Run: headless pygame with SDL's dummy video driver; simulated clock (each Clock.tick advances the game by its frame time, no real sleeping); random seed 0; keys injected as events and as key.get_pressed() state; no mouse input.
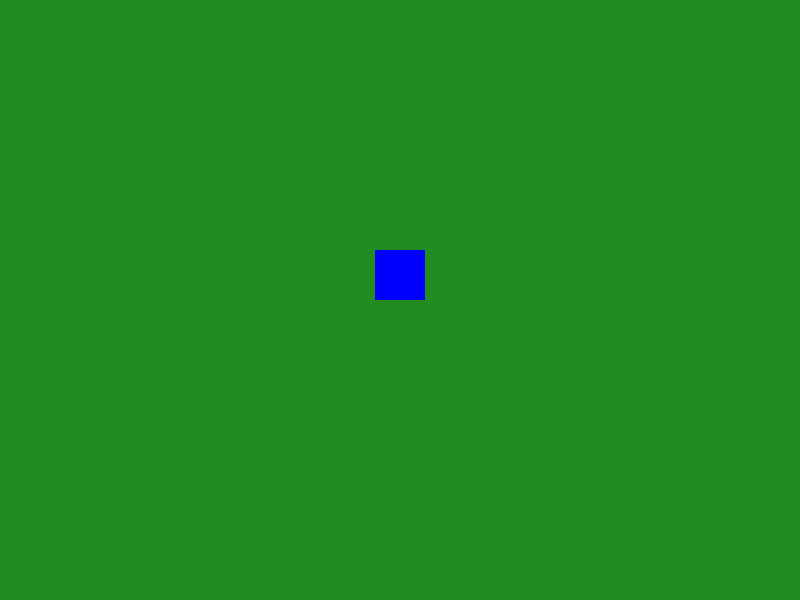
Frame 1 of 4 · flips 1–60 · no input
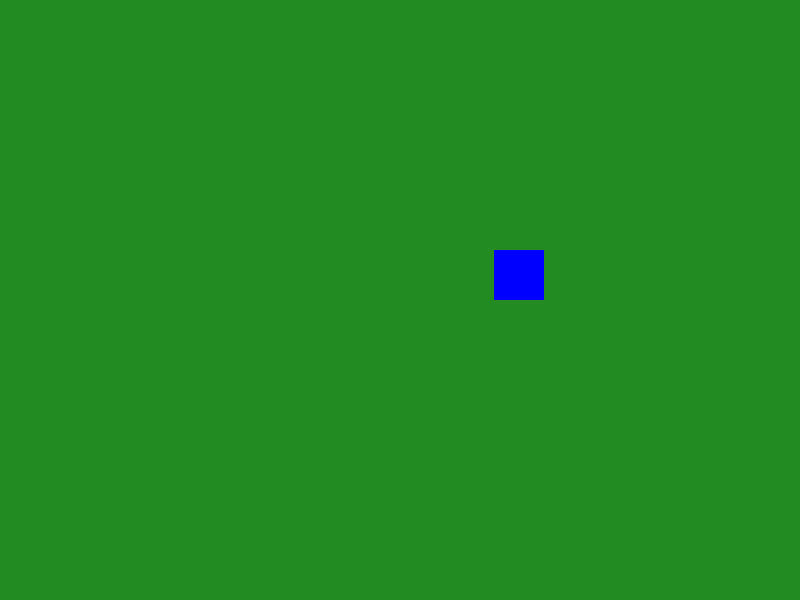
Frame 2 of 4 · flips 61–180 · tapped SPACE, RETURN · held RIGHT (→), D
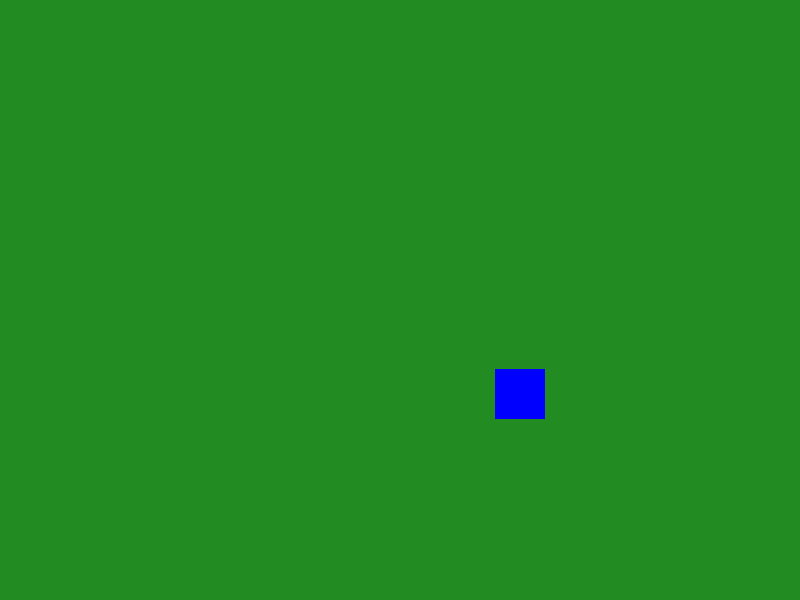
Frame 3 of 4 · flips 181–300 · held DOWN (↓), S
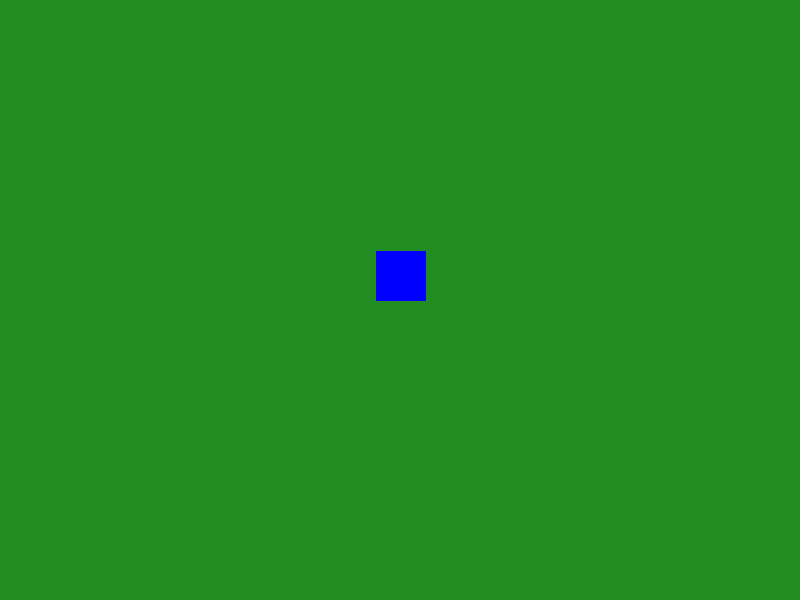
Frame 4 of 4 · flips 301–420 · held LEFT (←), A, UP (↑), W

The pygame program that drew these frames:

import pygame

pygame.init()

SCREEN_WIDTH = 800
SCREEN_HEIGHT = 600

screen = pygame.display.set_mode((SCREEN_WIDTH, SCREEN_HEIGHT))

player = pygame.Rect((375, 250, 50, 50))

run = True
while run:

    screen.fill((34, 139, 34))

    pygame.draw.rect(screen, (0, 0, 255), player)

    key = pygame.key.get_pressed()
    if key[pygame.K_w]:
        player.move_ip(0, -1)
    if key[pygame.K_s]:
        player.move_ip(0, 1)
    if key[pygame.K_a]:
        player.move_ip(-1, 0)
    if key[pygame.K_d]:
        player.move_ip(1, 0)

    for event in pygame.event.get():
        if event.type == pygame.QUIT:
            run = False

    pygame.display.update()

pygame.quit()
